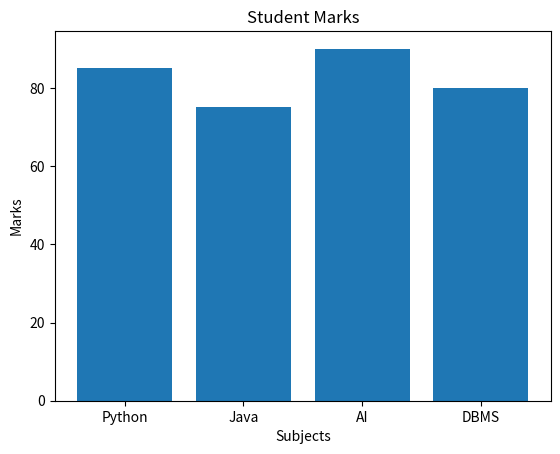

The script that saved this image:
import matplotlib.pyplot as plt

subjects = ["Python", "Java", "AI", "DBMS"]
marks = [85, 75, 90, 80]

plt.bar(subjects, marks)
plt.title("Student Marks")
plt.xlabel("Subjects")
plt.ylabel("Marks")
plt.show()
